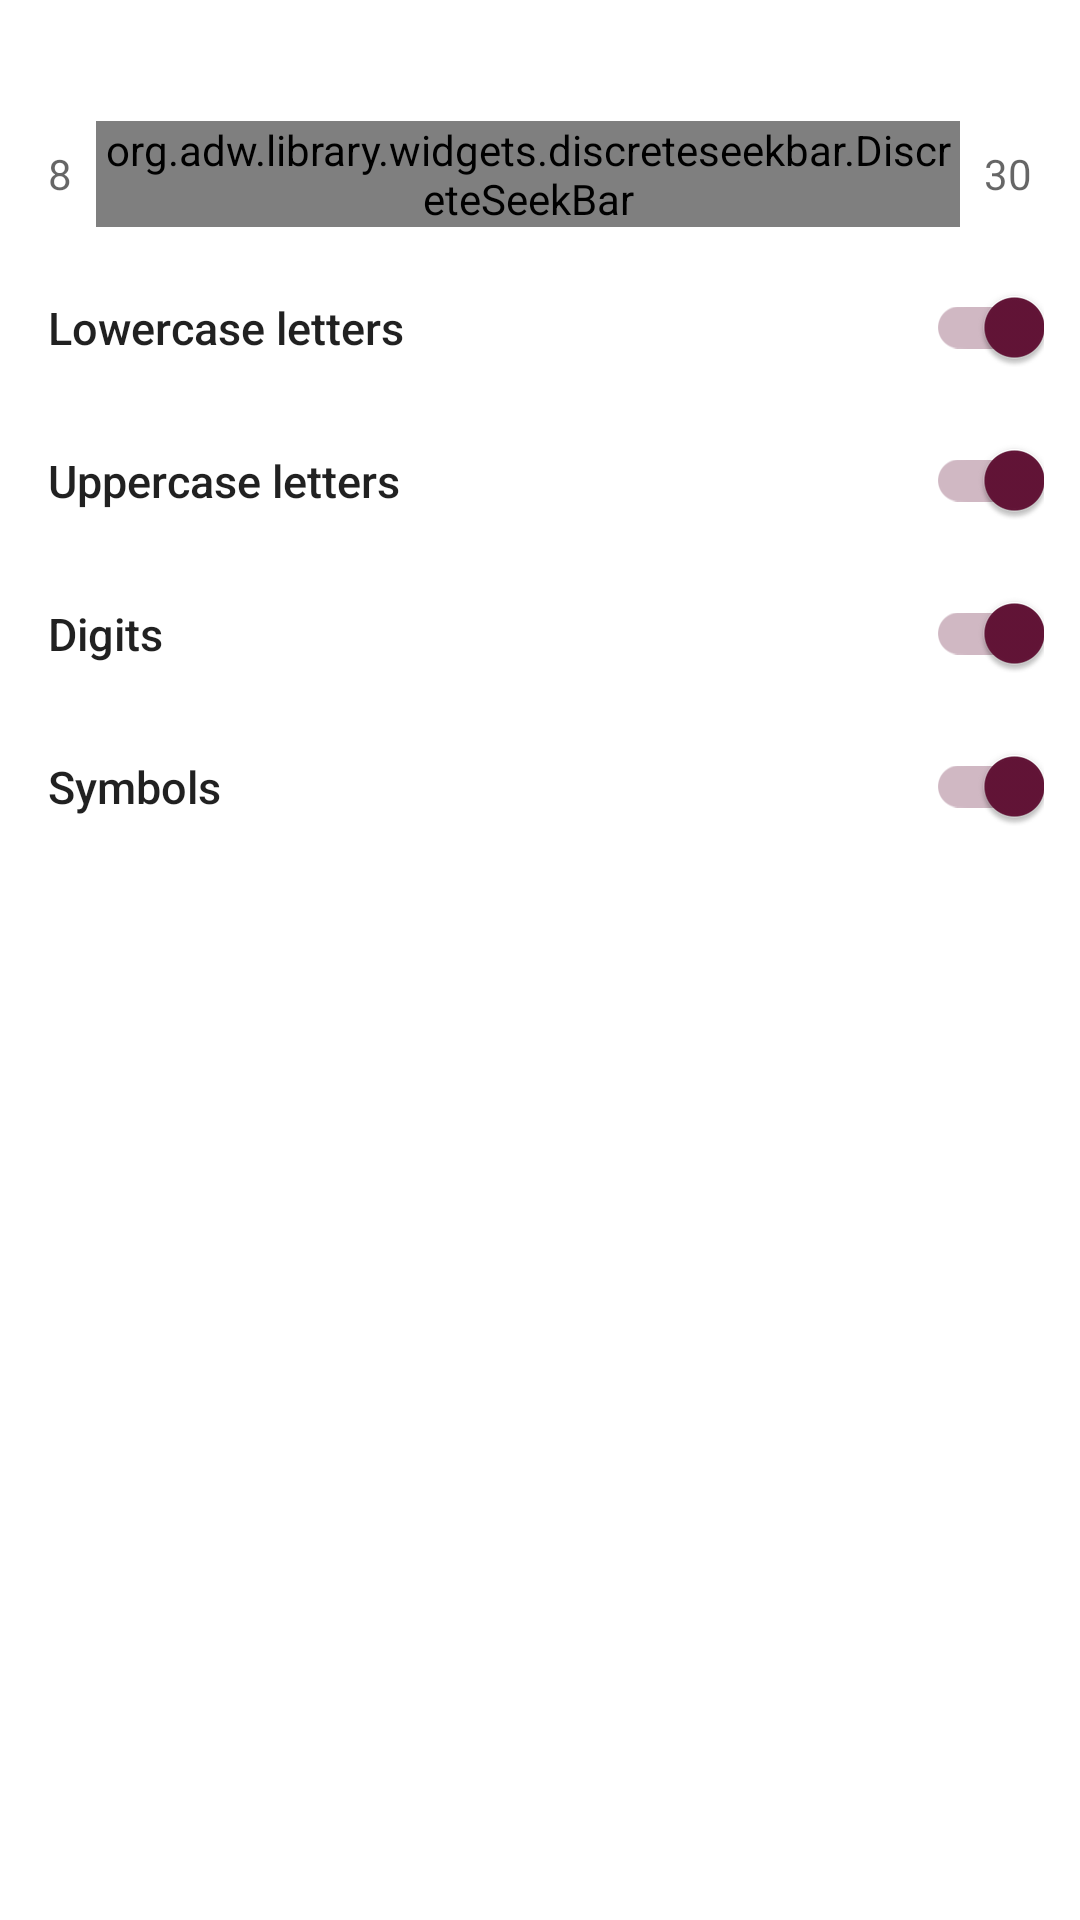

Reconstruct the res/layout file that produces this screen, plus the resources it refers to.
<!-- AndroidManifest.xml: application theme AppTheme -->
<!-- res/layout/password_options_layout.xml -->
<?xml version="1.0" encoding="utf-8"?>
<LinearLayout xmlns:android="http://schemas.android.com/apk/res/android"
    android:layout_width="match_parent"
    android:layout_height="wrap_content"
    android:orientation="vertical">

    <androidx.appcompat.widget.AppCompatTextView
        android:id="@+id/password_length_hint"
        android:layout_width="match_parent"
        android:layout_height="wrap_content"
        style="@style/LengthTitleStyle"/>

    <RelativeLayout
        android:layout_width="match_parent"
        android:layout_height="wrap_content"
        android:layout_marginTop="@dimen/small_margin"
        android:layout_marginLeft="@dimen/default_margin"
        android:layout_marginRight="@dimen/default_margin"
        android:layout_marginBottom="@dimen/medium_margin">

        <androidx.appcompat.widget.AppCompatTextView
            android:id="@+id/min_password_length"
            android:layout_width="wrap_content"
            android:layout_height="wrap_content"
            android:layout_centerVertical="true"
            android:text="@string/min_password_length"
            android:textAppearance="@style/TextAppearance.AppCompat.Caption"/>

        <org.adw.library.widgets.discreteseekbar.DiscreteSeekBar
            android:id="@+id/password_length_seek_bar"
            android:layout_width="match_parent"
            android:layout_height="wrap_content"
            android:layout_toRightOf="@+id/min_password_length"
            android:layout_toEndOf="@+id/min_password_length"
            android:layout_toLeftOf="@+id/max_password_length"
            android:layout_toStartOf="@+id/max_password_length"
            style="@style/DiscreteSeekBarStyle"/>

        <androidx.appcompat.widget.AppCompatTextView
            android:id="@+id/max_password_length"
            android:layout_width="wrap_content"
            android:layout_height="wrap_content"
            android:layout_centerVertical="true"
            android:text="@string/max_password_length"
            android:layout_alignParentRight="true"
            android:layout_alignParentEnd="true"
            android:textAppearance="@style/TextAppearance.AppCompat.Caption"/>

    </RelativeLayout>

    <RelativeLayout
        android:id="@+id/lower_letters_container"
        android:layout_width="match_parent"
        android:layout_height="wrap_content"
        style="@style/SwitchContainerStyle">

        <androidx.appcompat.widget.AppCompatTextView
            android:layout_width="match_parent"
            android:layout_height="wrap_content"
            android:layout_toLeftOf="@+id/lower_letters_switch"
            android:layout_toStartOf="@+id/lower_letters_switch"
            android:layout_centerVertical="true"
            android:text="@string/lower_letters"
            style="@style/SwitchTextStyle"/>

        <androidx.appcompat.widget.SwitchCompat
            android:id="@+id/lower_letters_switch"
            android:layout_width="wrap_content"
            android:layout_height="wrap_content"
            style="@style/SwitchStyle"/>

    </RelativeLayout>

    <RelativeLayout
        android:id="@+id/upper_letters_container"
        android:layout_width="match_parent"
        android:layout_height="wrap_content"
        style="@style/SwitchContainerStyle">

        <androidx.appcompat.widget.AppCompatTextView
            android:layout_width="match_parent"
            android:layout_height="wrap_content"
            android:layout_toLeftOf="@+id/upper_letters_switch"
            android:layout_toStartOf="@+id/upper_letters_switch"
            android:layout_centerVertical="true"
            android:text="@string/upper_letters"
            style="@style/SwitchTextStyle"/>

        <androidx.appcompat.widget.SwitchCompat
            android:id="@+id/upper_letters_switch"
            android:layout_width="wrap_content"
            android:layout_height="wrap_content"
            style="@style/SwitchStyle"/>

    </RelativeLayout>

    <RelativeLayout
        android:id="@+id/digits_container"
        android:layout_width="match_parent"
        android:layout_height="wrap_content"
        style="@style/SwitchContainerStyle">

        <androidx.appcompat.widget.AppCompatTextView
            android:layout_width="match_parent"
            android:layout_height="wrap_content"
            android:layout_toLeftOf="@+id/digits_switch"
            android:layout_toStartOf="@+id/digits_switch"
            android:layout_centerVertical="true"
            android:text="@string/digits"
            style="@style/SwitchTextStyle"/>

        <androidx.appcompat.widget.SwitchCompat
            android:id="@+id/digits_switch"
            android:layout_width="wrap_content"
            android:layout_height="wrap_content"
            style="@style/SwitchStyle"/>

    </RelativeLayout>

    <RelativeLayout
        android:id="@+id/symbols_container"
        android:layout_width="match_parent"
        android:layout_height="wrap_content"
        style="@style/SwitchContainerStyle">

        <androidx.appcompat.widget.AppCompatTextView
            android:layout_width="match_parent"
            android:layout_height="wrap_content"
            android:layout_toLeftOf="@+id/symbols_switch"
            android:layout_toStartOf="@+id/symbols_switch"
            android:layout_centerVertical="true"
            android:text="@string/symbols"
            style="@style/SwitchTextStyle"/>

        <androidx.appcompat.widget.SwitchCompat
            android:id="@+id/symbols_switch"
            android:layout_width="wrap_content"
            android:layout_height="wrap_content"
            style="@style/SwitchStyle"/>

    </RelativeLayout>

</LinearLayout>
<!-- resources referenced by this layout -->
<resources>
  <dimen name="default_margin">16dp</dimen>
  <dimen name="medium_margin">8dp</dimen>
  <dimen name="small_margin">4dp</dimen>
  <string name="digits">Digits</string>
  <string name="lower_letters">Lowercase letters</string>
  <string name="max_password_length">30</string>
  <string name="min_password_length">8</string>
  <string name="symbols">Symbols</string>
  <string name="upper_letters">Uppercase letters</string>
  <style name="DiscreteSeekBarStyle">
          <item name="android:layout_marginLeft">@dimen/medium_margin</item>
          <item name="android:layout_marginRight">@dimen/medium_margin</item>
          <item name="dsb_indicatorColor">@color/colorPrimary</item>
          <item name="dsb_progressColor">@color/colorPrimary</item>
          <item name="dsb_min">8</item>
          <item name="dsb_max">30</item>
          <item name="dsb_value">12</item>
  
      </style>
  <style name="LengthTitleStyle">
          <item name="android:layout_marginTop">@dimen/default_margin</item>
          <item name="android:layout_marginLeft">@dimen/default_margin</item>
          <item name="android:layout_marginRight">@dimen/default_margin</item>
          <item name="android:textAppearance">@style/TextAppearance.AppCompat.Body2</item>
          <item name="android:textSize">15sp</item>
      </style>
  <style name="SwitchContainerStyle">
          <item name="android:paddingTop">@dimen/reduced_margin</item>
          <item name="android:paddingBottom">@dimen/reduced_margin</item>
          <item name="android:paddingRight">@dimen/reduced_margin</item>
          <item name="android:paddingEnd" tools:targetApi="28">@dimen/reduced_margin</item>
          <item name="android:paddingLeft">@dimen/default_margin</item>
          <item name="android:paddingStart" tools:targetApi="17">@dimen/default_margin</item>
          <item name="android:background">?attr/selectableItemBackground</item>
      </style>
  <style name="SwitchStyle">
          <item name="android:layout_alignParentRight">true</item>
          <item name="android:layout_alignParentEnd" tools:targetApi="17">true</item>
          <item name="android:background">@android:color/transparent</item>
          <item name="android:checked">true</item>
          <item name="android:clickable">false</item>
      </style>
  <style name="SwitchTextStyle">
          <item name="android:textAppearance">@style/TextAppearance.AppCompat.Body2</item>
          <item name="android:textSize">15sp</item>
      </style>
  <style name="AppTheme" parent="Theme.AppCompat.Light.DarkActionBar">
          <item name="colorPrimary">@color/colorPrimary</item>
          <item name="colorPrimaryDark">@color/colorPrimaryDark</item>
          <item name="colorAccent">@color/colorPrimaryDark</item>
          <item name="android:textSize">14dp</item>
          <item name="android:colorBackground">@color/colorBackground</item>
          <item name="colorButtonNormal">@color/colorBackground</item>
      </style>
  <color name="colorPrimary">#8A1D4D</color>
  <dimen name="reduced_margin">12dp</dimen>
  <color name="colorPrimaryDark">#631437</color>
  <color name="colorBackground">#FFFFFF</color>
</resources>
